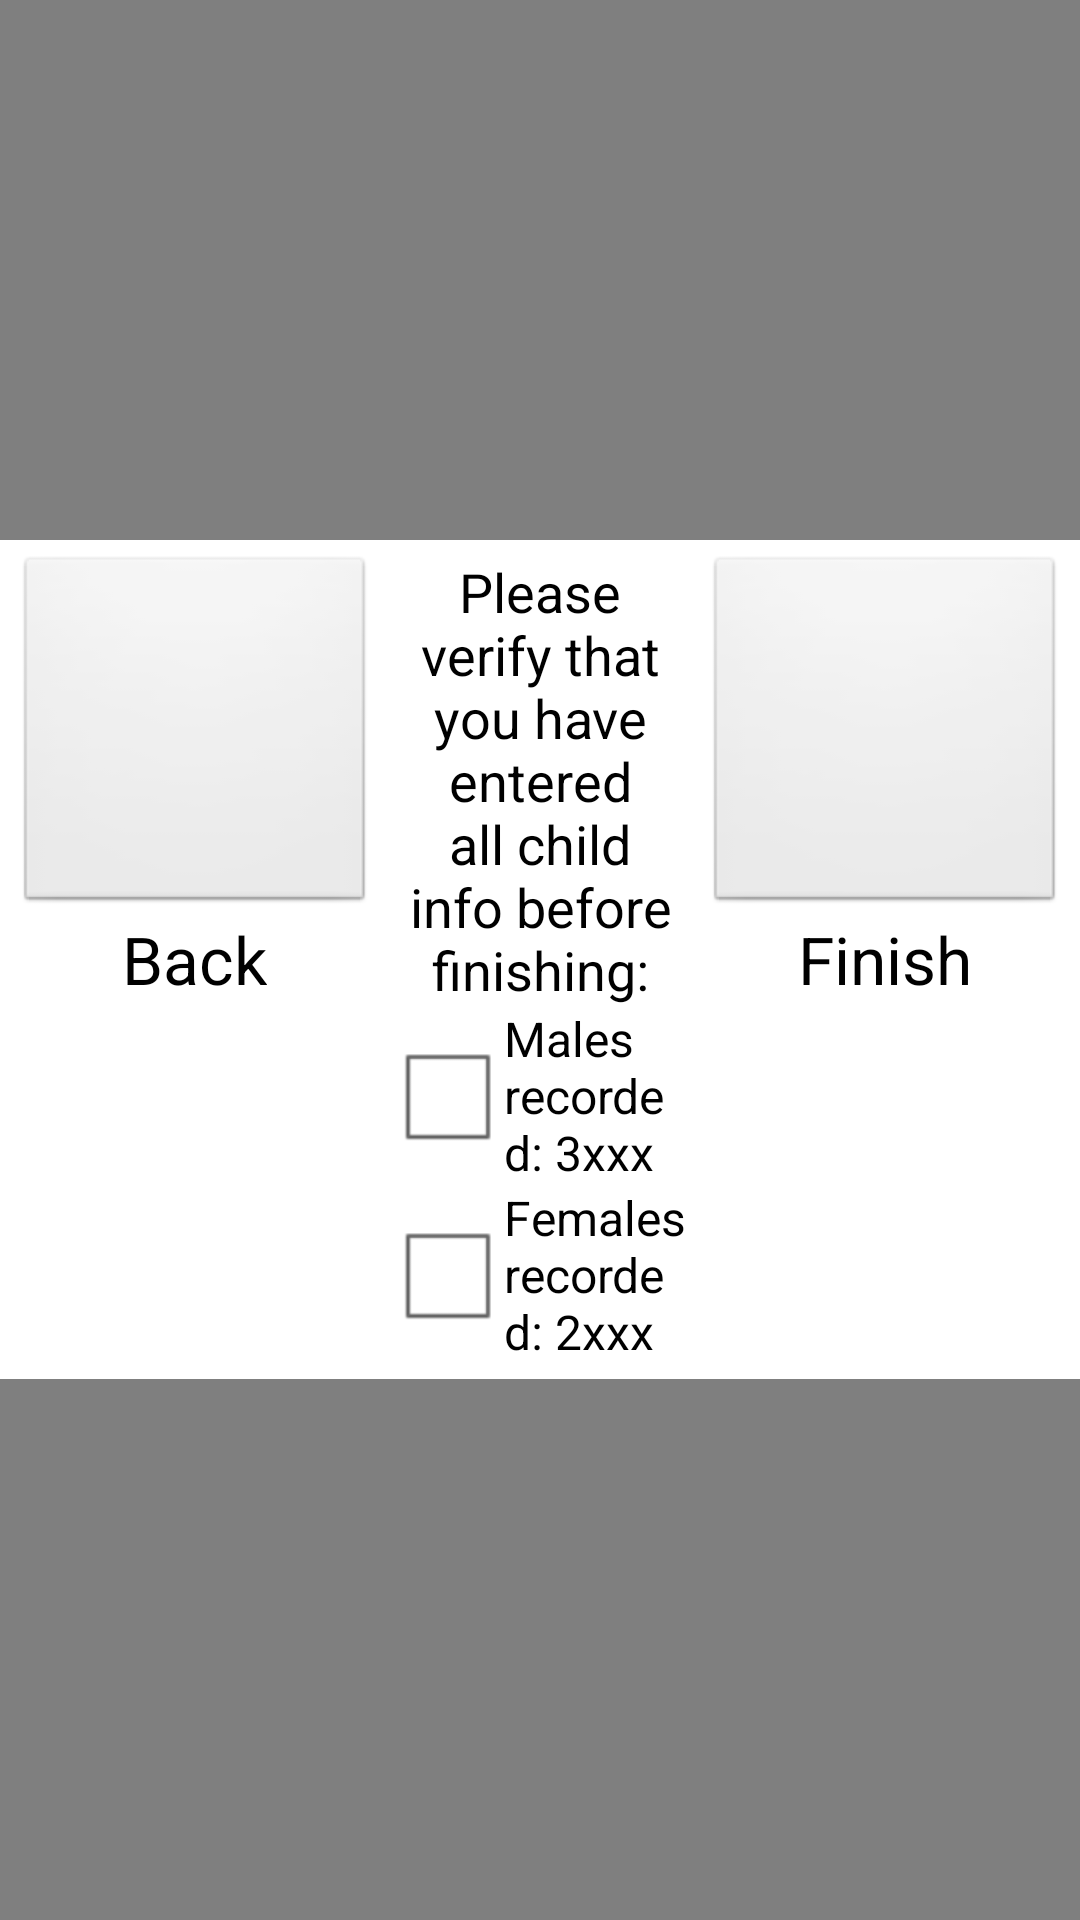

Android layout source for this screen:
<!-- AndroidManifest.xml: application theme Theme.MSFStandard -->
<!-- res/layout/malnutrition_verify_submission_fragment.xml -->
<?xml version="1.0" encoding="utf-8"?>
<LinearLayout xmlns:android="http://schemas.android.com/apk/res/android"
    xmlns:tools="http://schemas.android.com/tools"
    android:layout_width="match_parent"
    android:layout_height="match_parent"
    android:gravity="center"
    android:orientation="vertical"
    android:background="@drawable/translucent_gray_overlay"
    tools:ignore="HardcodedText" >
    
    

    <RelativeLayout
        android:layout_width="match_parent"
        android:layout_height="wrap_content"
        android:background="@android:color/white" >

        <LinearLayout
            android:id="@+id/firstbuttonlayout"
            android:layout_width="wrap_content"
            android:layout_height="wrap_content"
            android:layout_alignParentLeft="true"
            android:gravity="center"
            android:orientation="vertical"
            android:padding="5dip" >

            <ImageButton
                android:id="@+id/malnutrition_verify_back_button"
                android:layout_width="120dp"
                android:layout_height="120dp"
                android:scaleType="fitCenter"
                android:src="@drawable/back256" />

            <TextView
                android:id="@+id/textView1"
                android:layout_width="wrap_content"
                android:layout_height="wrap_content"
                android:text="@string/malnutrition_verify_back_buttton"
                android:textAppearance="?android:attr/textAppearanceLarge" />
        </LinearLayout>

        <LinearLayout
            android:id="@+id/secondbuttonlayout"
            android:layout_width="wrap_content"
            android:layout_height="wrap_content"
            android:layout_alignParentRight="true"
            android:gravity="center"
            android:orientation="vertical"
            android:padding="5dip" >

            <ImageButton
                android:id="@+id/malnutrition_verify_complete_button"
                android:layout_width="120dp"
                android:layout_height="120dp"
                android:scaleType="fitCenter"
                android:src="@drawable/success256" />

            <TextView
                android:id="@+id/textView2"
                android:layout_width="wrap_content"
                android:layout_height="wrap_content"
                android:text="@string/malnutrition_verify_complete_buttton"
                android:textAppearance="?android:attr/textAppearanceLarge" />
        </LinearLayout>

        <LinearLayout
            android:id="@+id/confirmtextlayout"
            android:layout_width="wrap_content"
            android:layout_height="wrap_content"
            android:layout_alignParentTop="true"
            android:layout_marginBottom="5dp"
            android:layout_marginTop="5dp"
            android:layout_toLeftOf="@id/secondbuttonlayout"
            android:layout_toRightOf="@id/firstbuttonlayout"
            android:orientation="vertical"
            android:gravity="center" >

            <TextView
                android:id="@+id/malnutrition_verify_text_1"
                android:layout_width="wrap_content"
                android:layout_height="wrap_content"
                android:gravity="center_horizontal"
                android:text="@string/malnutrition_verify_instructions1"
                android:textAppearance="?android:attr/textAppearanceMedium" />

            <CheckBox
                android:id="@+id/malnutrition_verify_checkbox_males"
                android:layout_width="wrap_content"
                android:layout_height="wrap_content"
                android:text="Males recorded: 3xxx" />

            <CheckBox
                android:id="@+id/malnutrition_verify_checkbox_females"
                android:layout_width="wrap_content"
                android:layout_height="wrap_content"
                android:text="Females recorded: 2xxx" />

        </LinearLayout>

    </RelativeLayout>

</LinearLayout>
<!-- resources referenced by this layout -->
<resources>
  <string name="malnutrition_verify_back_buttton">Back</string>
  <string name="malnutrition_verify_complete_buttton">Finish</string>
  <string name="malnutrition_verify_instructions1">Please verify that you have entered all child info before finishing:</string>
  <style name="Theme.MSFStandard" parent="@android:style/Theme.Light.NoTitleBar" />
</resources>
